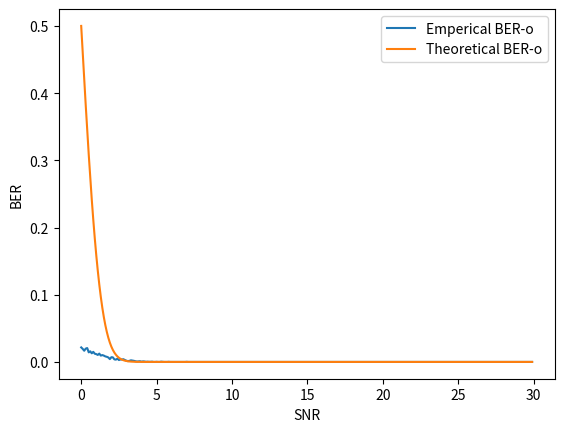

Write the Python code that produced this figure.
import matplotlib.pyplot as plt
import numpy as np
from scipy.special import erfc

def Q(x):
    return 0.5 * erfc(x/np.sqrt(2))

b_count = 5000
oversamp = 4
Ts = 1/oversamp
dSNR = 0.1
SNRs = np.arange(0, 30, dSNR)

total_BERS = []
theor_ber = []

for SNR in SNRs:

    # generate data
    bits = np.random.randint(0, 2, b_count)
    bpsk_symb = (2*bits - 1)

    # oversampling
    over_symb = np.repeat(bpsk_symb, oversamp)

    # plt.subplot(3, 1, 1)
    # plt.plot(over_symb)
    # plt.xlabel("sample")
    # plt.ylabel("A, V")
    # plt.title("oversampling symbols")

    # calc energy on symbol
    E_b = np.sum([over_symb[i]**2 for i in range(oversamp)]) * Ts

    # calc noise lvl
    SNR_lin = 10**(SNR/10)
    sigma = np.sqrt(E_b/SNR_lin)

    # generate noise
    n = np.random.normal(0, sigma, len(over_symb))

    # add noise
    rx_signal = over_symb + n

    # plt.subplot(3, 1, 2)
    # plt.plot(rx_signal)
    # plt.xlabel("sample")
    # plt.ylabel("A, V")
    # plt.title("Rx symbols")

    # MF filter
    h = np.ones(oversamp)
    mf = np.convolve(rx_signal, h, mode="full")

    # plt.subplot(3, 1, 3)
    # plt.plot(mf)
    # plt.xlabel("sample")
    # plt.ylabel("A, V")
    # plt.title("MF filter output")
    # plt.show()

    # take samples in moment, when the symbol end
    mf_samples = mf[oversamp-1::oversamp]

    rx_bits = [1 if sample > 0 else 0 for sample in mf_samples]

    BER = [0 if rx_bits[i] == bits[i] else 1 for i in range(len(bits))]
    BER = np.sum(BER) / len(BER)

    total_BERS.append(BER) 
    theor_ber.append(Q(SNR))

plt.plot(SNRs, total_BERS, label="Emperical BER" '-o')
plt.plot(SNRs, theor_ber, label="Theoretical BER" '-o')
plt.legend()
plt.xlabel("SNR")
plt.ylabel("BER")
plt.show()
